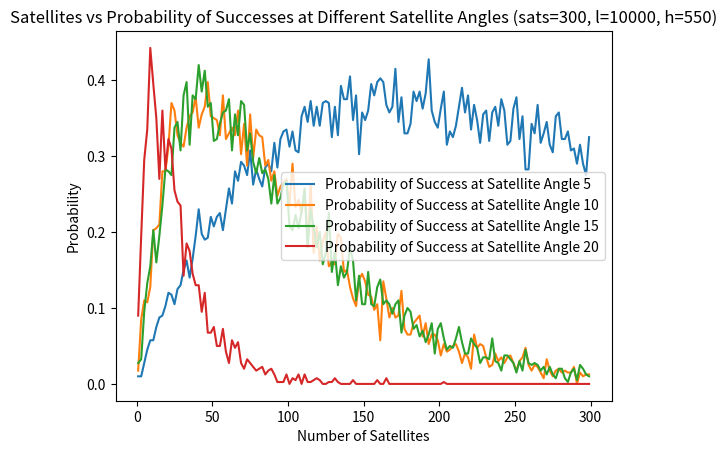

Here is the Python script that generated this plot:
# [redacted]

import math
import numpy as np
import matplotlib.pyplot as plt

numSats = 1
numClients = 100
length = 500
width = 500
height = 500
satAngle = 10
time = 4
interferences = 0
successes = 0
successArr5 = []
successArr10 = []
successArr15 = []
successArr20 = []
numSatsArr = []
success = []
coneAngle = 5
spread = height * math.tan(math.radians(coneAngle / 2)) # this calculates the spread of each satellite

def calculate(s, c, sp):
    numCols = math.ceil(length / sp)
    numRows = math.ceil(width / sp)
    successesTemp = 0
    connections = 0
    connections = np.repeat(0, numClients) # the number of connections made between the satellites and the clients
    satGrid = []
    satGrid = [[[] for x in range(numRows)] for y in range(numCols)]
    for sat in sats:
        satGrid[math.ceil(sat[0]/sp)-1][math.ceil(sat[1]/sp)-1].append(sat)
    for client in range(len(clients)):
        coords = [(math.ceil(clients[client][0]/sp)-1), (math.ceil(clients[client][1]/sp)-1)]

        checkwith = []
        for x in range(-1, 2):
            for y in range(-1, 2):
                if (coords[0] + x >= 0 and coords[0] + x < numCols and coords[1] + y >= 0 and coords[1] + y < numRows):
                    for s in satGrid[coords[0] + x][coords[1] + y]:
                        checkwith.append(s)

        for sat in checkwith:
            if ((sat[0] - clients[client][0])**2) + ((sat[1] - clients[client][1])**2) <= (sp**2):
                connections[client] += 1

    for connection in connections:
        if connection == 1:
            successesTemp += 1

    
    return successesTemp

for b in range(4):
    success = []
    numSats = 1
    for a in range(150):
        if (b == 1):
            numSatsArr.append(numSats)
        for t in range(1, time+1):
            sats = [[np.random.uniform(low=0, high=length), np.random.uniform(low=0, high=width)] for r in range(numSats)]
            clients = [[np.random.uniform(low=0, high=length), np.random.uniform(low=0, high=width)] for r in range(numClients)]
            numSuccesses = calculate(sats, clients, spread)
            successes += numSuccesses

        numSats += 2
        successRate = successes / (t * numClients)
        success.append(successRate)
        successes = 0
    if (coneAngle == 5):
        successArr5 = success
        coneAngle = 10
        spread = height * math.tan(math.radians(coneAngle / 2)) # this calculates the spread of each satellite
    elif (coneAngle == 10):
        successArr10 = success
        coneAngle = 15
    elif (coneAngle == 15):
        successArr15 = success
        coneAngle = 20
        spread = height * math.tan(math.radians(coneAngle / 2)) # this calculates the spread of each satellite
    elif (coneAngle == 20):
        successArr20 = success
    


# print(checkwith)
# print(satGrid)
# how many cars can you assign to blocks without a fail?
# if every block had a car in it how many fails would there be?
# create two graphs (one with regular angle and one with a lesser angle)
# implementing client angles 
# implementing the different companies

fig, axs = plt.subplots()
axs.set_xlabel("Number of Satellites")
axs.set_ylabel("Probability")
axs.set_title("Satellites vs Probability of Successes at Different Satellite Angles (sats=300, l=10000, h=550)")
plt.plot(numSatsArr, successArr5, label="Probability of Success at Satellite Angle 5")
plt.plot(numSatsArr, successArr10, label="Probability of Success at Satellite Angle 10")
plt.plot(numSatsArr, successArr15, label="Probability of Success at Satellite Angle 15")
plt.plot(numSatsArr, successArr20, label="Probability of Success at Satellite Angle 20")
plt.legend()
plt.show()
# coverage graph in 2D
# coverage as angle changes